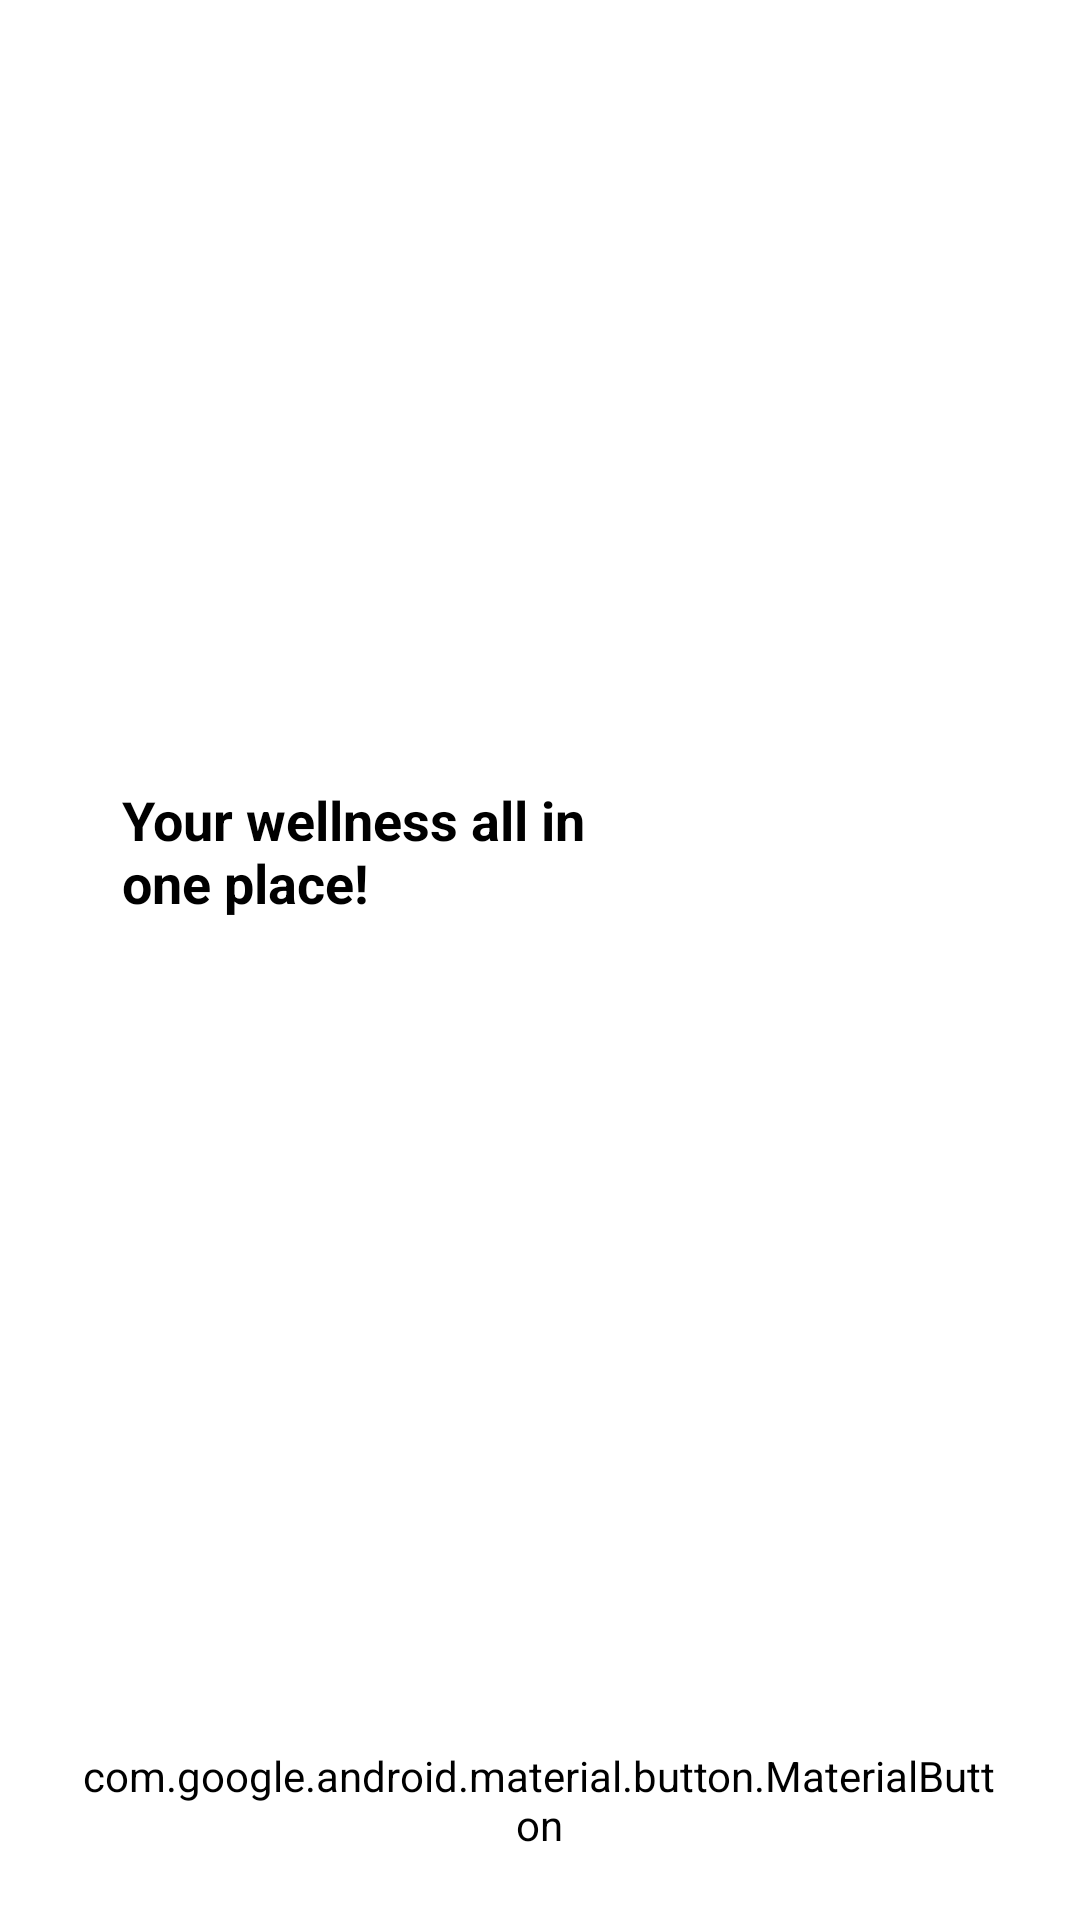

Produce the Android XML layout that renders to this screen, including the resource entries it uses.
<!-- AndroidManifest.xml: application theme Theme.BetterApp -->
<!-- res/layout/onboard.xml -->
<?xml version="1.0" encoding="utf-8"?>
<androidx.constraintlayout.widget.ConstraintLayout xmlns:android="http://schemas.android.com/apk/res/android"
    xmlns:app="http://schemas.android.com/apk/res-auto"
    xmlns:tools="http://schemas.android.com/tools"
    android:layout_width="match_parent"
    android:layout_height="match_parent">

    

    

    

    <TextView
        android:id="@+id/textView"
        android:layout_width="186dp"
        android:layout_height="65dp"
        android:layout_marginTop="8dp"
        android:text="Your wellness all in one place!"
        android:textAppearance="@style/TextAppearance.AppCompat.Medium"
        android:textColor="#000000"
        android:textStyle="bold"
        app:layout_constraintEnd_toEndOf="parent"
        app:layout_constraintHorizontal_bias="0.234"
        app:layout_constraintStart_toStartOf="parent"
        app:layout_constraintTop_toBottomOf="@id/logo" />

    

    

    <ImageView
        android:id="@+id/logo"
        android:layout_width="172dp"
        android:layout_height="133dp"
        android:layout_marginTop="120dp"
        android:contentDescription="logo"
        app:layout_constraintEnd_toEndOf="parent"
        app:layout_constraintHorizontal_bias="0.112"
        app:layout_constraintStart_toStartOf="parent"
        app:layout_constraintTop_toTopOf="parent"
        app:srcCompat="@drawable/better_logo" />

    <TextView
        android:id="@+id/textView3"
        android:layout_width="wrap_content"
        android:layout_height="wrap_content"
        android:layout_marginTop="100dp"
        android:text="Already have an account? Login"
        android:textAppearance="@style/TextAppearance.AppCompat.Small"
        android:textColor="#000000"
        app:layout_constraintEnd_toEndOf="parent"
        app:layout_constraintStart_toStartOf="parent"
        app:layout_constraintTop_toBottomOf="@+id/facebook" />


    <com.google.android.material.button.MaterialButton
        android:id="@+id/google"
        android:layout_width="308dp"
        android:layout_height="60dp"
        android:layout_marginTop="244dp"
        android:backgroundTint="#FFFFFF"
        android:text="Continue with Google"
        android:textAlignment="center"
        android:textColor="#000000"
        android:textStyle="bold"
        app:cornerRadius="10px"
        app:icon="@drawable/google"
        app:iconGravity="start"
        app:iconSize="40dp"
        app:layout_constraintEnd_toEndOf="parent"
        app:layout_constraintHorizontal_bias="0.495"
        app:layout_constraintStart_toStartOf="parent"
        app:layout_constraintTop_toBottomOf="@id/textView"
        app:strokeColor="#000000"
        app:strokeWidth="2px" />

    <com.google.android.material.button.MaterialButton
        android:id="@+id/facebook"
        android:layout_width="308dp"
        android:layout_height="60dp"
        android:layout_marginTop="20dp"
        android:backgroundTint="#FFFFFF"
        android:text="Continue with Facebook"
        android:textAlignment="center"
        android:textColor="#000000"
        android:textStyle="bold"
        app:cornerRadius="10px"
        app:icon="@drawable/facebook"
        app:iconGravity="start"
        app:iconSize="40dp"
        app:layout_constraintEnd_toEndOf="parent"
        app:layout_constraintStart_toStartOf="parent"
        app:layout_constraintTop_toBottomOf="@id/google"
        app:strokeColor="#000000"
        app:strokeWidth="2px" />


</androidx.constraintlayout.widget.ConstraintLayout>
<!-- resources referenced by this layout -->
<resources>
  <!-- drawable better_logo: png bitmap (drawable, 39840 bytes) -->
  <!-- drawable facebook: png bitmap (drawable, 13457 bytes) -->
  <!-- drawable google: png bitmap (drawable, 27149 bytes) -->
  <style name="Theme.BetterApp" parent="android:Theme.Material.Light.NoActionBar">
          <item name="android:statusBarColor">@android:color/transparent</item>
          <item name="android:navigationBarColor">@android:color/transparent</item>
          <item name="android:windowDisablePreview">true</item>
          <item name="android:windowBackground">@android:color/white</item>
      </style>
</resources>
